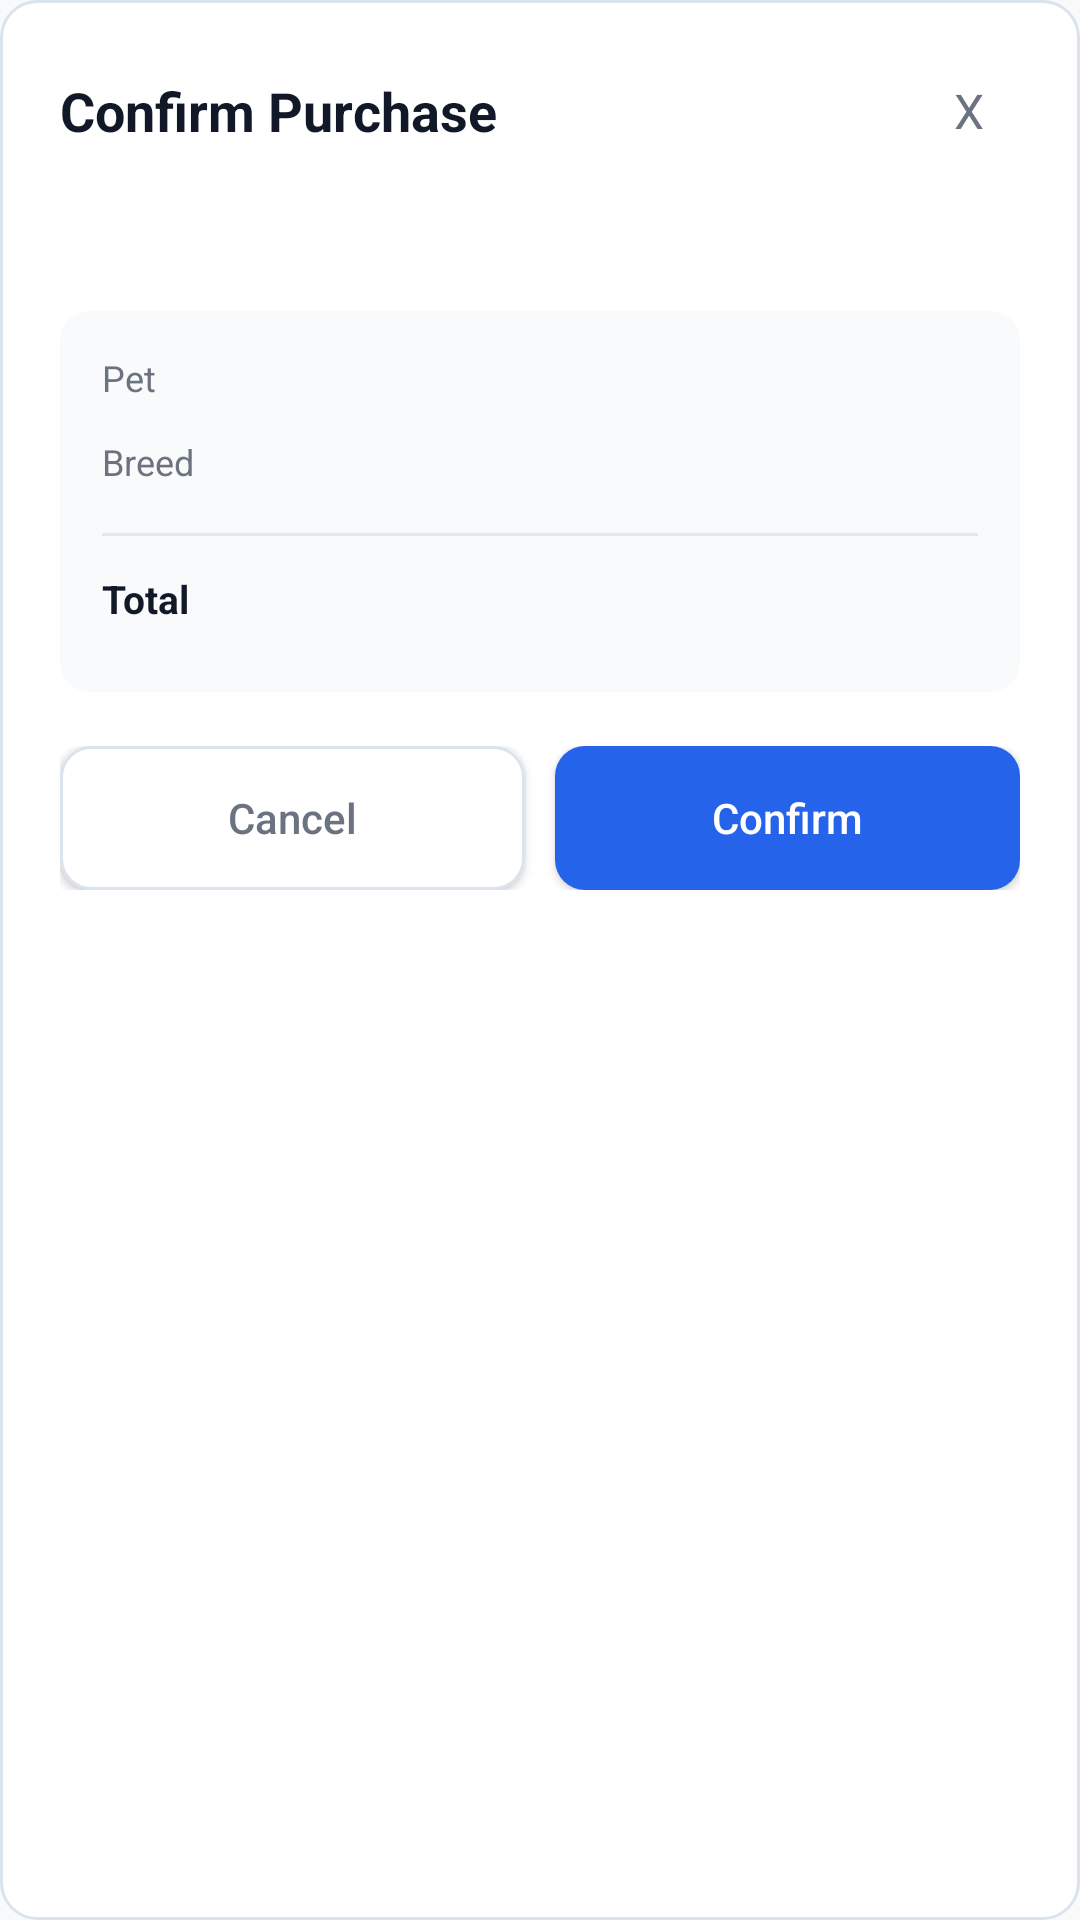

Produce the Android XML layout that renders to this screen, including the resource entries it uses.
<!-- AndroidManifest.xml: application theme Theme.Petmarket_android -->
<!-- res/layout/dialog_confirm_purchase.xml -->
<?xml version="1.0" encoding="utf-8"?>
<LinearLayout xmlns:android="http://schemas.android.com/apk/res/android"
    android:layout_width="match_parent"
    android:layout_height="wrap_content"
    android:background="@drawable/bg_panel_card"
    android:orientation="vertical"
    android:padding="20dp">

    <LinearLayout
        android:layout_width="match_parent"
        android:layout_height="wrap_content"
        android:gravity="center_vertical"
        android:orientation="horizontal">

        <TextView
            android:layout_width="0dp"
            android:layout_height="wrap_content"
            android:layout_weight="1"
            android:text="Confirm Purchase"
            android:textColor="@color/pm_market_text"
            android:textSize="18sp"
            android:textStyle="bold" />

        <TextView
            android:id="@+id/btnCloseDialog"
            android:layout_width="34dp"
            android:layout_height="34dp"
            android:gravity="center"
            android:text="X"
            android:textColor="@color/pm_market_muted"
            android:textSize="16sp" />
    </LinearLayout>

    <TextView
        android:id="@+id/tvDialogMessage"
        android:layout_width="match_parent"
        android:layout_height="wrap_content"
        android:layout_marginTop="14dp"
        android:textColor="@color/pm_market_muted"
        android:textSize="13sp" />

    <LinearLayout
        android:layout_width="match_parent"
        android:layout_height="wrap_content"
        android:layout_marginTop="18dp"
        android:background="@drawable/bg_field_soft"
        android:orientation="vertical"
        android:padding="14dp">

        <LinearLayout
            android:layout_width="match_parent"
            android:layout_height="28dp"
            android:orientation="horizontal">

            <TextView
                android:layout_width="0dp"
                android:layout_height="wrap_content"
                android:layout_weight="1"
                android:text="Pet"
                android:textColor="@color/pm_market_muted"
                android:textSize="12sp" />

            <TextView
                android:id="@+id/tvDialogPetName"
                android:layout_width="wrap_content"
                android:layout_height="wrap_content"
                android:textColor="@color/pm_market_text"
                android:textSize="12sp" />
        </LinearLayout>

        <LinearLayout
            android:layout_width="match_parent"
            android:layout_height="28dp"
            android:orientation="horizontal">

            <TextView
                android:layout_width="0dp"
                android:layout_height="wrap_content"
                android:layout_weight="1"
                android:text="Breed"
                android:textColor="@color/pm_market_muted"
                android:textSize="12sp" />

            <TextView
                android:id="@+id/tvDialogBreed"
                android:layout_width="wrap_content"
                android:layout_height="wrap_content"
                android:textColor="@color/pm_market_text"
                android:textSize="12sp" />
        </LinearLayout>

        <View
            android:layout_width="match_parent"
            android:layout_height="1dp"
            android:layout_marginTop="4dp"
            android:layout_marginBottom="10dp"
            android:background="@color/gray_200" />

        <LinearLayout
            android:layout_width="match_parent"
            android:layout_height="28dp"
            android:orientation="horizontal">

            <TextView
                android:layout_width="0dp"
                android:layout_height="wrap_content"
                android:layout_weight="1"
                android:text="Total"
                android:textColor="@color/pm_market_text"
                android:textSize="13sp"
                android:textStyle="bold" />

            <TextView
                android:id="@+id/tvDialogTotal"
                android:layout_width="wrap_content"
                android:layout_height="wrap_content"
                android:textColor="@color/pm_market_primary"
                android:textSize="15sp"
                android:textStyle="bold" />
        </LinearLayout>
    </LinearLayout>

    <LinearLayout
        android:layout_width="match_parent"
        android:layout_height="48dp"
        android:layout_marginTop="18dp"
        android:orientation="horizontal">

        <Button
            android:id="@+id/btnCancelPurchase"
            android:layout_width="0dp"
            android:layout_height="48dp"
            android:layout_weight="1"
            android:background="@drawable/bg_outline_button"
            android:text="Cancel"
            android:textAllCaps="false"
            android:textColor="@color/pm_market_muted" />

        <Button
            android:id="@+id/btnConfirmPurchase"
            android:layout_width="0dp"
            android:layout_height="48dp"
            android:layout_marginStart="10dp"
            android:layout_weight="1"
            android:background="@drawable/bg_primary_button"
            android:text="Confirm"
            android:textAllCaps="false"
            android:textColor="@color/white" />
    </LinearLayout>
</LinearLayout>
<!-- resources referenced by this layout -->
<resources>
  <color name="gray_200">#E5E7EB</color>
  <color name="pm_market_muted">#6B7280</color>
  <color name="pm_market_primary">#2563EB</color>
  <color name="pm_market_text">#111827</color>
  <color name="white">#FFFFFFFF</color>
  <!-- drawable bg_field_soft (drawable) -->
  <?xml version="1.0" encoding="utf-8"?>
  <shape xmlns:android="http://schemas.android.com/apk/res/android" android:shape="rectangle">
      <solid android:color="@color/gray_50" />
      <corners android:radius="10dp" />
  </shape>
  <!-- drawable bg_outline_button (drawable) -->
  <?xml version="1.0" encoding="utf-8"?>
  <shape xmlns:android="http://schemas.android.com/apk/res/android" android:shape="rectangle">
      <solid android:color="@color/white" />
      <corners android:radius="10dp" />
      <stroke android:width="1dp" android:color="@color/pm_panel_border" />
  </shape>
  <!-- drawable bg_panel_card (drawable) -->
  <?xml version="1.0" encoding="utf-8"?>
  <shape xmlns:android="http://schemas.android.com/apk/res/android" android:shape="rectangle">
      <solid android:color="@color/white" />
      <corners android:radius="12dp" />
      <stroke
          android:width="1dp"
          android:color="@color/pm_panel_border" />
  </shape>
  <!-- drawable bg_primary_button (drawable) -->
  <?xml version="1.0" encoding="utf-8"?>
  <shape xmlns:android="http://schemas.android.com/apk/res/android" android:shape="rectangle">
      <solid android:color="@color/pm_market_primary" />
      <corners android:radius="10dp" />
  </shape>
  <style name="Theme.Petmarket_android" parent="Base.Theme.Petmarket_android" />
  <color name="gray_50">#F9FAFB</color>
  <color name="pm_panel_border">#DBE3EC</color>
  <style name="Base.Theme.Petmarket_android" parent="Theme.Material3.DayNight.NoActionBar">
          <item name="colorPrimary">@color/pm_market_primary</item>
          <item name="colorOnPrimary">@color/white</item>
          <item name="colorPrimaryContainer">@color/pm_auth_bg</item>
          <item name="colorOnPrimaryContainer">@color/pm_title_dark</item>
          <item name="colorSecondary">@color/pm_primary</item>
          <item name="colorSurface">@color/white</item>
          <item name="android:colorBackground">@color/pm_market_bg</item>
          <item name="colorOutline">@color/pm_panel_border</item>
          <item name="android:textColorPrimary">@color/pm_market_text</item>
          <item name="android:textColorSecondary">@color/pm_market_muted</item>
      </style>
  <color name="pm_auth_bg">#EEF8FF</color>
  <color name="pm_title_dark">#143047</color>
  <color name="pm_primary">#38BDF8</color>
  <color name="pm_market_bg">#F8FAFC</color>
</resources>
